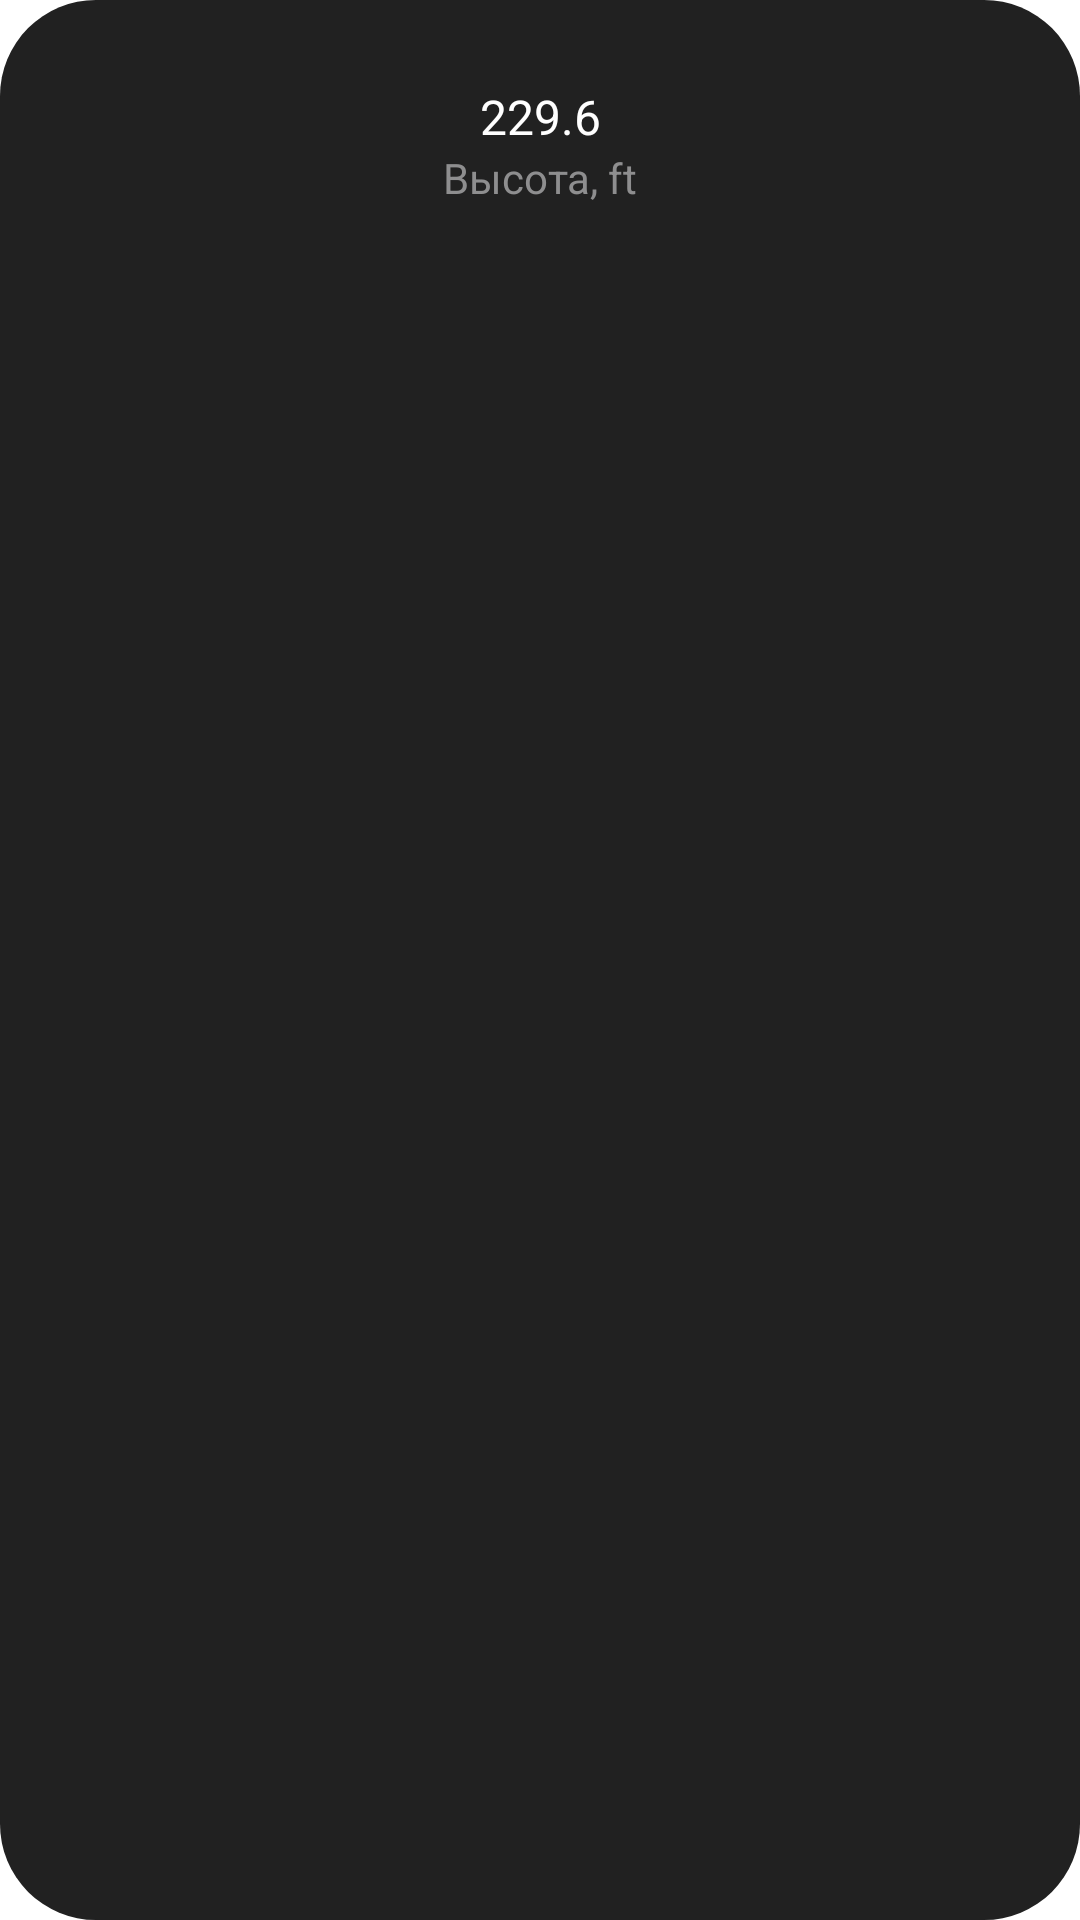

Here is an Android app screen rendered from its layout file. Give the layout XML and the strings, colors and styles it references.
<!-- AndroidManifest.xml: application theme Theme.SpaceX -->
<!-- res/layout/collection_one_item.xml -->
<?xml version="1.0" encoding="utf-8"?>
<androidx.constraintlayout.widget.ConstraintLayout xmlns:android="http://schemas.android.com/apk/res/android"
    xmlns:app="http://schemas.android.com/apk/res-auto"
    android:layout_width="96dp"
    android:layout_marginLeft="12dp"
    android:background="@drawable/recycler_background"
    android:layout_height="96dp">

    <TextView
        android:id="@+id/countCollection"
        android:layout_width="wrap_content"
        android:layout_height="wrap_content"
        android:text="229.6"
        android:layout_marginTop="28dp"
        android:textColor="#fff"
        android:textSize="16sp"
        app:layout_constraintEnd_toEndOf="parent"
        app:layout_constraintStart_toStartOf="parent"
        app:layout_constraintTop_toTopOf="parent" />

    <TextView
        android:id="@+id/nameCollection"
        android:layout_width="wrap_content"
        android:layout_height="wrap_content"
        android:text="Высота, ft"
        android:textColor="#8E8E8F"
        android:textSize="14sp"
        app:layout_constraintEnd_toEndOf="parent"
        app:layout_constraintStart_toStartOf="parent"
        app:layout_constraintTop_toBottomOf="@id/countCollection" />

</androidx.constraintlayout.widget.ConstraintLayout>
<!-- resources referenced by this layout -->
<resources>
  <!-- drawable recycler_background (drawable) -->
  <?xml version="1.0" encoding="utf-8"?>
  <shape xmlns:android="http://schemas.android.com/apk/res/android" >
      <solid android:color="#212121"/>
      <corners android:radius="32dp"/>
  </shape>
  <style name="Theme.SpaceX" parent="Theme.MaterialComponents.Light.NoActionBar">
          
          <item name="colorPrimary">@color/purple_500</item>
          <item name="colorPrimaryVariant">#7F7C83</item>
          <item name="colorOnPrimary">@color/white</item>
          
          <item name="colorSecondary">@color/teal_200</item>
          <item name="colorSecondaryVariant">@color/teal_700</item>
          <item name="colorOnSecondary">@color/black</item>
          
          <item name="android:statusBarColor" tools:targetApi="l">?attr/colorPrimaryVariant</item>
          
      </style>
  <color name="purple_500">#FF6200EE</color>
  <color name="white">#FFFFFFFF</color>
  <color name="teal_200">#FF03DAC5</color>
  <color name="teal_700">#FF018786</color>
  <color name="black">#FF000000</color>
</resources>
